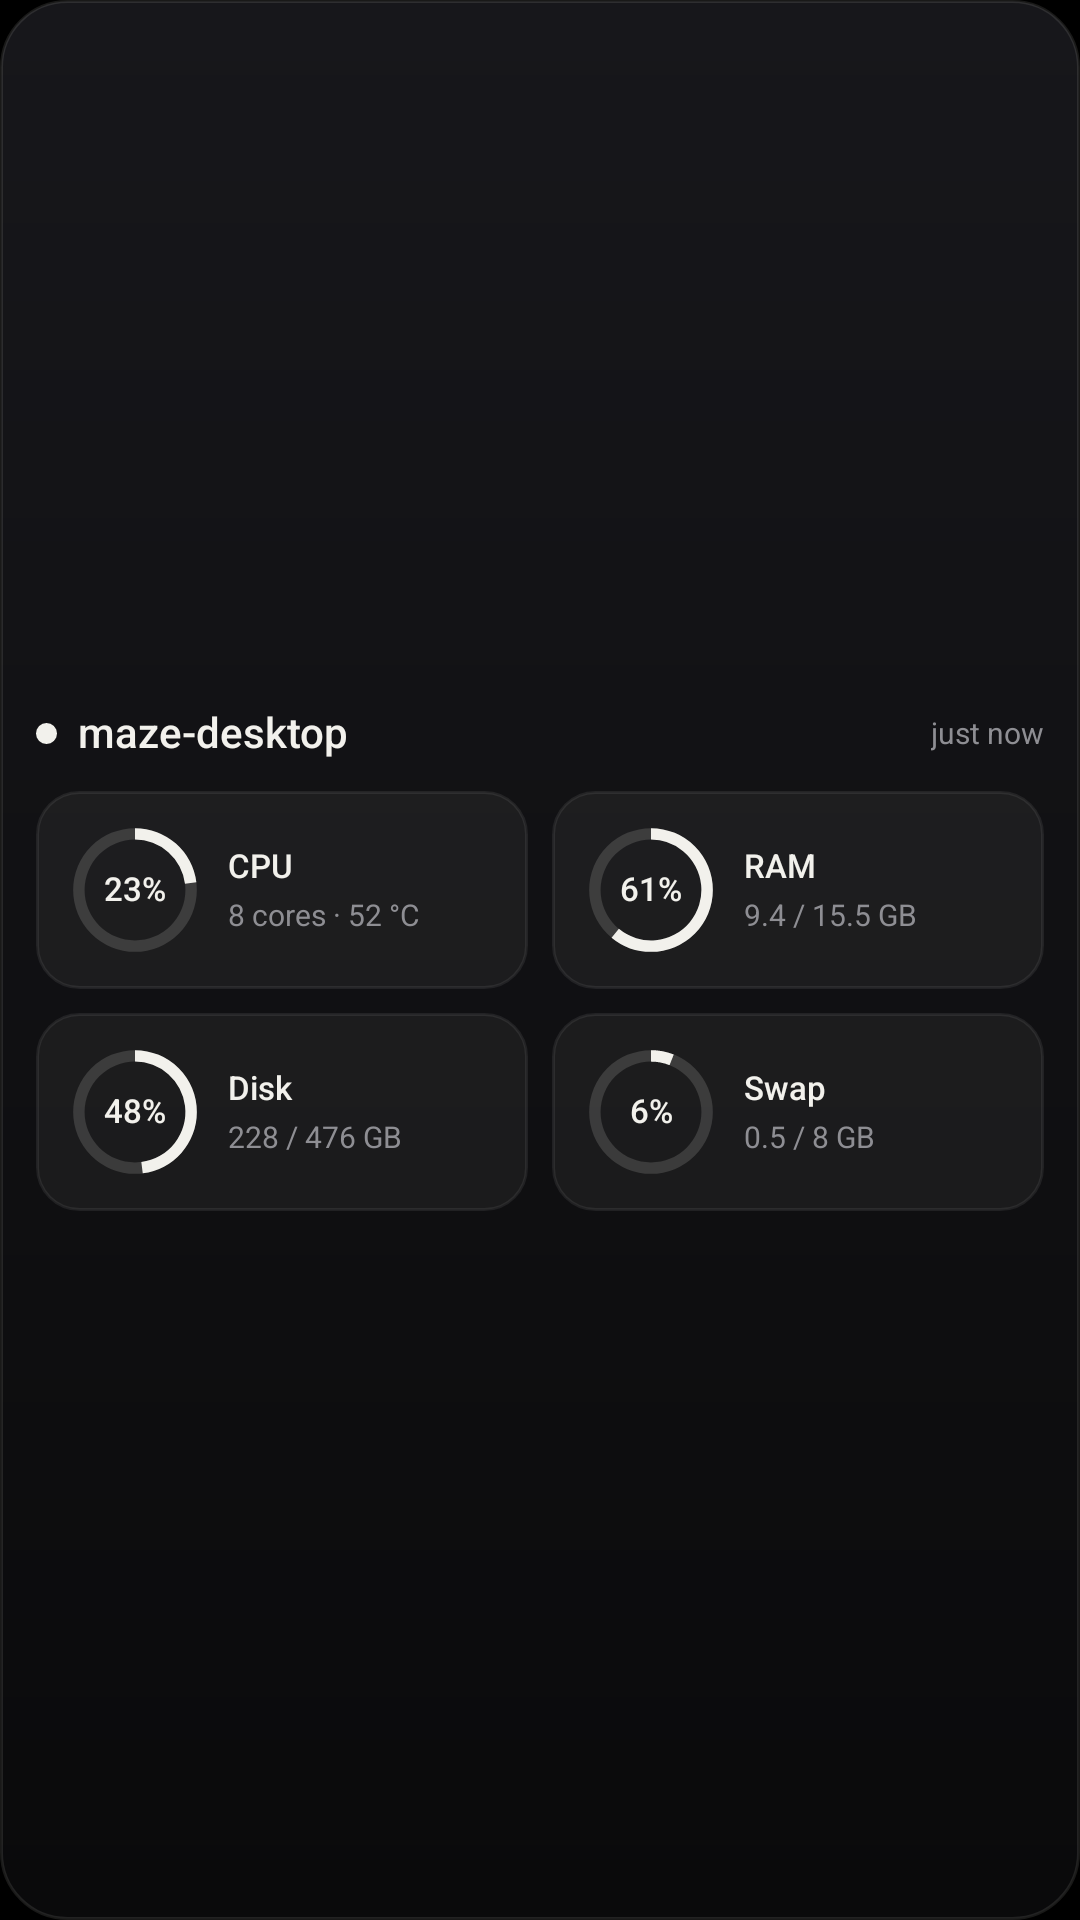

Reconstruct the res/layout file that produces this screen, plus the resources it refers to.
<!-- AndroidManifest.xml: application theme Theme.MazeConnect -->
<!-- res/layout/widget_preview_grid.xml -->
<?xml version="1.0" encoding="utf-8"?>
<LinearLayout
    xmlns:android="http://schemas.android.com/apk/res/android"
    android:id="@android:id/background"
    android:layout_width="match_parent"
    android:layout_height="match_parent"
    android:orientation="vertical"
    android:gravity="center_vertical"
    android:background="@drawable/widget_background"
    android:paddingHorizontal="12dp"
    android:paddingVertical="12dp">
    <LinearLayout
        android:layout_width="match_parent"
        android:layout_height="wrap_content"
        android:orientation="horizontal"
        android:gravity="center_vertical"
        android:baselineAligned="false">
        <ImageView
            android:id="@+id/widget_dot"
            android:layout_width="7dp"
            android:layout_height="7dp"
            android:src="@drawable/widget_dot_live"
            android:contentDescription="@null" />
        <TextView
            android:id="@+id/widget_host"
            android:layout_width="0dp"
            android:layout_height="wrap_content"
            style="@style/WidgetText.Host"
            android:layout_weight="1"
            android:layout_marginStart="7dp"
            android:text="maze-desktop" />
        <TextView
            android:id="@+id/widget_age"
            android:layout_width="wrap_content"
            android:layout_height="wrap_content"
            style="@style/WidgetText.Age"
            android:layout_marginStart="8dp"
            android:text="just now" />
    </LinearLayout>
    <LinearLayout
        android:layout_width="match_parent"
        android:layout_height="wrap_content"
        android:orientation="vertical"
        android:id="@+id/widget_meters"
        android:layout_marginTop="11dp">
        <LinearLayout
            android:layout_width="match_parent"
            android:layout_height="wrap_content"
            android:orientation="horizontal"
            android:gravity="center_vertical"
            android:baselineAligned="false">
            <LinearLayout
                android:layout_width="0dp"
                android:layout_height="wrap_content"
                android:orientation="horizontal"
                android:gravity="center_vertical"
                android:baselineAligned="false"
                android:id="@+id/meter_row_1"
                android:layout_weight="1"
                android:background="@drawable/widget_cell"
                android:padding="12dp"
                android:layout_marginEnd="8dp">
                <FrameLayout
                    android:layout_width="42dp"
                    android:layout_height="42dp">
                    <ProgressBar
                        android:id="@+id/meter_bar_1"
                        style="@style/WidgetRing"
                        android:layout_width="match_parent"
                        android:layout_height="match_parent"
                        android:progress="23" />
                    <TextView
                        android:id="@+id/meter_value_1"
                        android:layout_width="match_parent"
                        android:layout_height="match_parent"
                        style="@style/WidgetText.Ring"
                        android:text="23%" />
                </FrameLayout>
                <LinearLayout
                    android:layout_width="0dp"
                    android:layout_height="wrap_content"
                    android:orientation="vertical"
                    android:layout_weight="1"
                    android:layout_marginStart="10dp">
                    <TextView
                        android:id="@+id/meter_label_1"
                        android:layout_width="match_parent"
                        android:layout_height="wrap_content"
                        style="@style/WidgetText.Title"
                        android:text="CPU" />
                    <TextView
                        android:id="@+id/meter_detail_1"
                        android:layout_width="match_parent"
                        android:layout_height="wrap_content"
                        style="@style/WidgetText.Detail"
                        android:layout_marginTop="4dp"
                        android:text="8 cores · 52 °C" />
                </LinearLayout>
            </LinearLayout>
            <LinearLayout
                android:layout_width="0dp"
                android:layout_height="wrap_content"
                android:orientation="horizontal"
                android:gravity="center_vertical"
                android:baselineAligned="false"
                android:id="@+id/meter_row_2"
                android:layout_weight="1"
                android:background="@drawable/widget_cell"
                android:padding="12dp">
                <FrameLayout
                    android:layout_width="42dp"
                    android:layout_height="42dp">
                    <ProgressBar
                        android:id="@+id/meter_bar_2"
                        style="@style/WidgetRing"
                        android:layout_width="match_parent"
                        android:layout_height="match_parent"
                        android:progress="61" />
                    <TextView
                        android:id="@+id/meter_value_2"
                        android:layout_width="match_parent"
                        android:layout_height="match_parent"
                        style="@style/WidgetText.Ring"
                        android:text="61%" />
                </FrameLayout>
                <LinearLayout
                    android:layout_width="0dp"
                    android:layout_height="wrap_content"
                    android:orientation="vertical"
                    android:layout_weight="1"
                    android:layout_marginStart="10dp">
                    <TextView
                        android:id="@+id/meter_label_2"
                        android:layout_width="match_parent"
                        android:layout_height="wrap_content"
                        style="@style/WidgetText.Title"
                        android:text="RAM" />
                    <TextView
                        android:id="@+id/meter_detail_2"
                        android:layout_width="match_parent"
                        android:layout_height="wrap_content"
                        style="@style/WidgetText.Detail"
                        android:layout_marginTop="4dp"
                        android:text="9.4 / 15.5 GB" />
                </LinearLayout>
            </LinearLayout>
        </LinearLayout>
        <LinearLayout
            android:layout_width="match_parent"
            android:layout_height="wrap_content"
            android:orientation="horizontal"
            android:gravity="center_vertical"
            android:baselineAligned="false"
            android:layout_marginTop="8dp">
            <LinearLayout
                android:layout_width="0dp"
                android:layout_height="wrap_content"
                android:orientation="horizontal"
                android:gravity="center_vertical"
                android:baselineAligned="false"
                android:id="@+id/meter_row_3"
                android:layout_weight="1"
                android:background="@drawable/widget_cell"
                android:padding="12dp"
                android:layout_marginEnd="8dp">
                <FrameLayout
                    android:layout_width="42dp"
                    android:layout_height="42dp">
                    <ProgressBar
                        android:id="@+id/meter_bar_3"
                        style="@style/WidgetRing"
                        android:layout_width="match_parent"
                        android:layout_height="match_parent"
                        android:progress="48" />
                    <TextView
                        android:id="@+id/meter_value_3"
                        android:layout_width="match_parent"
                        android:layout_height="match_parent"
                        style="@style/WidgetText.Ring"
                        android:text="48%" />
                </FrameLayout>
                <LinearLayout
                    android:layout_width="0dp"
                    android:layout_height="wrap_content"
                    android:orientation="vertical"
                    android:layout_weight="1"
                    android:layout_marginStart="10dp">
                    <TextView
                        android:id="@+id/meter_label_3"
                        android:layout_width="match_parent"
                        android:layout_height="wrap_content"
                        style="@style/WidgetText.Title"
                        android:text="Disk" />
                    <TextView
                        android:id="@+id/meter_detail_3"
                        android:layout_width="match_parent"
                        android:layout_height="wrap_content"
                        style="@style/WidgetText.Detail"
                        android:layout_marginTop="4dp"
                        android:text="228 / 476 GB" />
                </LinearLayout>
            </LinearLayout>
            <LinearLayout
                android:layout_width="0dp"
                android:layout_height="wrap_content"
                android:orientation="horizontal"
                android:gravity="center_vertical"
                android:baselineAligned="false"
                android:id="@+id/meter_row_4"
                android:layout_weight="1"
                android:background="@drawable/widget_cell"
                android:padding="12dp">
                <FrameLayout
                    android:layout_width="42dp"
                    android:layout_height="42dp">
                    <ProgressBar
                        android:id="@+id/meter_bar_4"
                        style="@style/WidgetRing"
                        android:layout_width="match_parent"
                        android:layout_height="match_parent"
                        android:progress="6" />
                    <TextView
                        android:id="@+id/meter_value_4"
                        android:layout_width="match_parent"
                        android:layout_height="match_parent"
                        style="@style/WidgetText.Ring"
                        android:text="6%" />
                </FrameLayout>
                <LinearLayout
                    android:layout_width="0dp"
                    android:layout_height="wrap_content"
                    android:orientation="vertical"
                    android:layout_weight="1"
                    android:layout_marginStart="10dp">
                    <TextView
                        android:id="@+id/meter_label_4"
                        android:layout_width="match_parent"
                        android:layout_height="wrap_content"
                        style="@style/WidgetText.Title"
                        android:text="Swap" />
                    <TextView
                        android:id="@+id/meter_detail_4"
                        android:layout_width="match_parent"
                        android:layout_height="wrap_content"
                        style="@style/WidgetText.Detail"
                        android:layout_marginTop="4dp"
                        android:text="0.5 / 8 GB" />
                </LinearLayout>
            </LinearLayout>
        </LinearLayout>
    </LinearLayout>
    <TextView
        android:id="@+id/widget_hint"
        android:layout_width="match_parent"
        android:layout_height="wrap_content"
        style="@style/WidgetText.Hint"
        android:layout_marginTop="10dp"
        android:maxLines="5"
        android:visibility="gone" />
</LinearLayout>
<!-- resources referenced by this layout -->
<resources>
  <!-- drawable widget_background (drawable) -->
  <?xml version="1.0" encoding="utf-8"?>
  <shape xmlns:android="http://schemas.android.com/apk/res/android"
      android:shape="rectangle">
      <gradient
          android:angle="270"
          android:startColor="#17171B"
          android:endColor="#0A0A0B" />
      <stroke android:width="1dp" android:color="#1AF2F1EC" />
      <corners android:radius="@dimen/widget_radius" />
  </shape>
  <!-- drawable widget_cell (drawable) -->
  <?xml version="1.0" encoding="utf-8"?>
  <ripple xmlns:android="http://schemas.android.com/apk/res/android"
      android:color="#33F2F1EC">
      <item>
          <shape android:shape="rectangle">
              <solid android:color="#0DF2F1EC" />
              <stroke android:width="1dp" android:color="#14F2F1EC" />
              <corners android:radius="@dimen/widget_inner_radius" />
          </shape>
      </item>
  </ripple>
  <!-- drawable widget_dot_live (drawable) -->
  <?xml version="1.0" encoding="utf-8"?>
  <shape xmlns:android="http://schemas.android.com/apk/res/android"
      android:shape="oval">
      <solid android:color="#F2F1EC" />
      <size android:width="7dp" android:height="7dp" />
  </shape>
  <style name="WidgetRing" parent="android:Widget.ProgressBar.Horizontal">
          <item name="android:indeterminate">false</item>
          <item name="android:max">100</item>
          <item name="android:progressDrawable">@drawable/widget_ring</item>
          <item name="android:minHeight">0dp</item>
          <item name="android:maxHeight">96dp</item>
          <item name="android:minWidth">0dp</item>
          <item name="android:maxWidth">96dp</item>
      </style>
  <style name="WidgetText.Age">
          <item name="android:textColor">@color/widget_dim</item>
          <item name="android:textSize">10sp</item>
      </style>
  <style name="WidgetText.Detail">
          <item name="android:textColor">@color/widget_dim</item>
          <item name="android:textSize">10sp</item>
      </style>
  <style name="WidgetText.Hint">
          <item name="android:textColor">@color/widget_dim</item>
          <item name="android:textSize">12sp</item>
          <item name="android:lineSpacingMultiplier">1.15</item>
      </style>
  <style name="WidgetText.Host">
          <item name="android:textSize">14sp</item>
          <item name="android:fontFamily">sans-serif-medium</item>
      </style>
  <style name="WidgetText.Ring">
          <item name="android:textSize">11sp</item>
          <item name="android:fontFamily">sans-serif-medium</item>
          <item name="android:fontFeatureSettings">tnum</item>
          <item name="android:gravity">center</item>
      </style>
  <style name="WidgetText.Title">
          <item name="android:textSize">11sp</item>
          <item name="android:fontFamily">sans-serif-medium</item>
      </style>
  <style name="Theme.MazeConnect" parent="android:Theme.DeviceDefault.NoActionBar">
          <item name="android:windowBackground">@color/maze_void</item>
          <item name="android:statusBarColor">@color/maze_void</item>
          <item name="android:navigationBarColor">@color/maze_void</item>
      </style>
  <dimen name="widget_radius">22dp</dimen>
  <dimen name="widget_inner_radius">14dp</dimen>
  <color name="widget_dim">#8E8E93</color>
  <color name="maze_void">#000000</color>
</resources>
